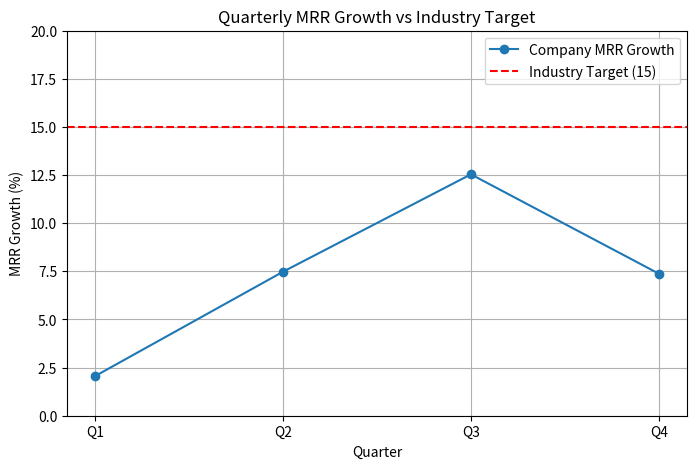

Recreate this plot in Python.
# mrr_analysis.py
# Author: Data Analyst using Jules (ChatGPT Codex)
# Email : [email redacted]

import matplotlib.pyplot as plt
import pandas as pd

# Quarterly MRR Growth Data
data = {
    "Quarter": ["Q1", "Q2", "Q3", "Q4"],
    "MRR_Growth": [2.06, 7.48, 12.54, 7.38]
}

df = pd.DataFrame(data)

# Average MRR Growth
avg_mrr_growth = df["MRR_Growth"].mean()
print(f"Average MRR Growth: {avg_mrr_growth:.2f}")  # Should match 7.36

# Industry benchmark
industry_target = 15

# Visualization
plt.figure(figsize=(8,5))
plt.plot(df["Quarter"], df["MRR_Growth"], marker='o', label='Company MRR Growth')
plt.axhline(y=industry_target, color='r', linestyle='--', label='Industry Target (15)')
plt.title("Quarterly MRR Growth vs Industry Target")
plt.xlabel("Quarter")
plt.ylabel("MRR Growth (%)")
plt.ylim(0, max(industry_target + 5, df["MRR_Growth"].max() + 5))
plt.grid(True)
plt.legend()
plt.savefig("mrr_growth_trend.png")
plt.show()
